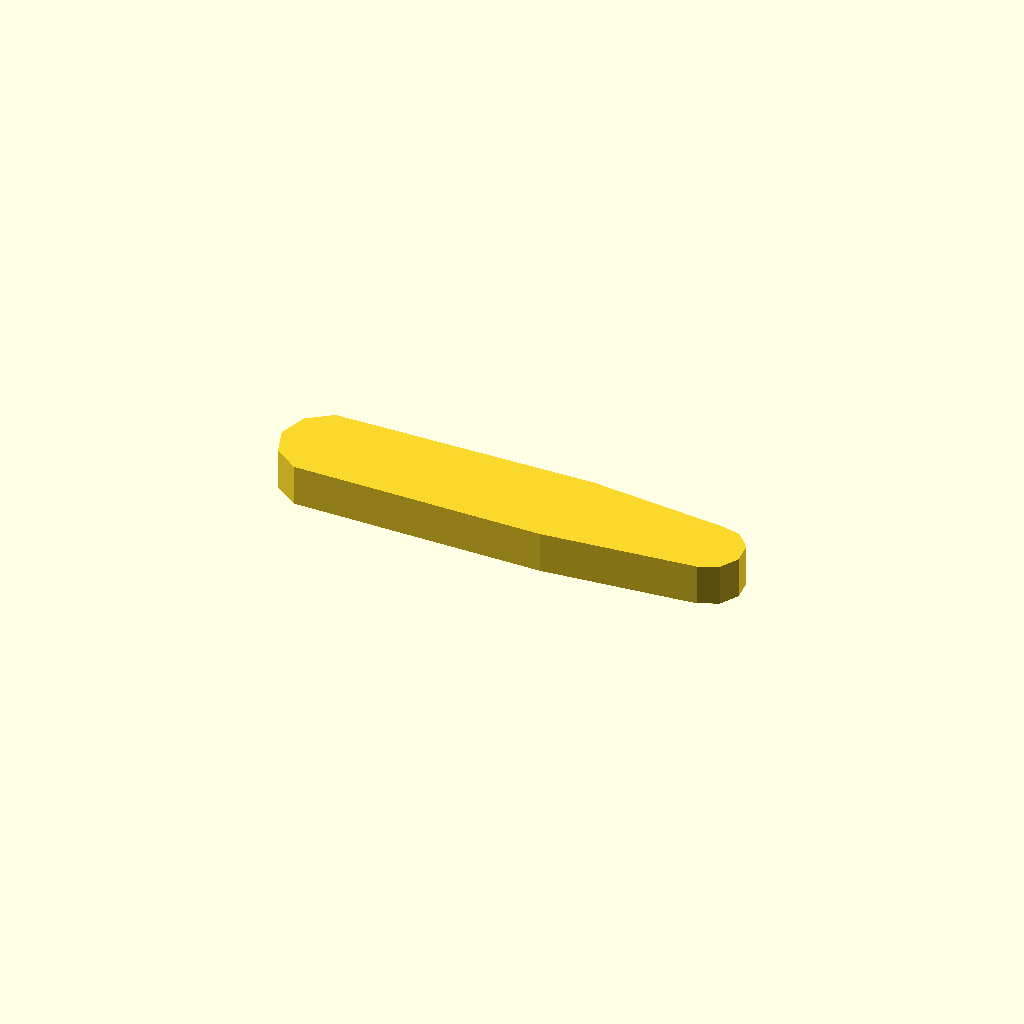
Cell 1: rendered with the file's own defaults.
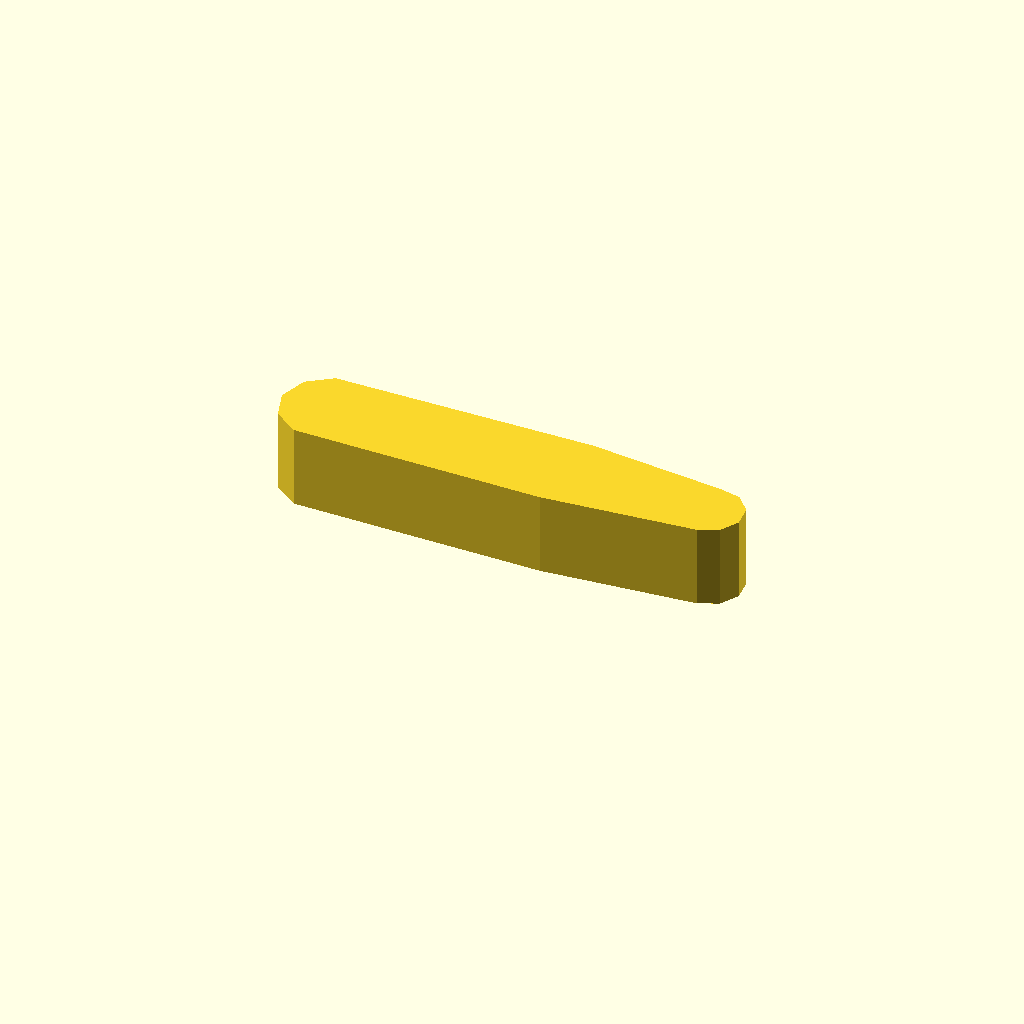
Cell 2: the same model with profile_height = 12.
One fixed orthographic camera (rotation 55°, 0°, 25°; colour scheme Cornfield) for every cell.
The OpenSCAD source (optional_data/data/sketch1/leverarms/part_0069.scad):
$fn = 32;

// ----------------------------------------------------------------------
// Lever arm: two bosses 14 and 14 mm, 35 mm between centres
// ----------------------------------------------------------------------

// --- parameters (mm) ---
profile_height = 6;       // extrusion height
profile_points = 13;      // points of the closed outline

profile = [[0, 6.962], [1.337, 2.847], [4.837, 0.304], [41.268, 0], [63.523, 1.989], [66.346, 3.246], [67.891, 5.922], [67.568, 8.995], [65.5, 11.292], [62.477, 11.934], [42.732, 13.923], [4.837, 13.619], [1.337, 11.076]];  // single closed polygon, 13 points, counter clockwise

// --- the one profile operation ---
linear_extrude(height = profile_height) polygon(points = profile);
Customizer parameters (derived from the source; name, type, default, range or options):
profile_height: number, default 6
profile_points: number, default 13
